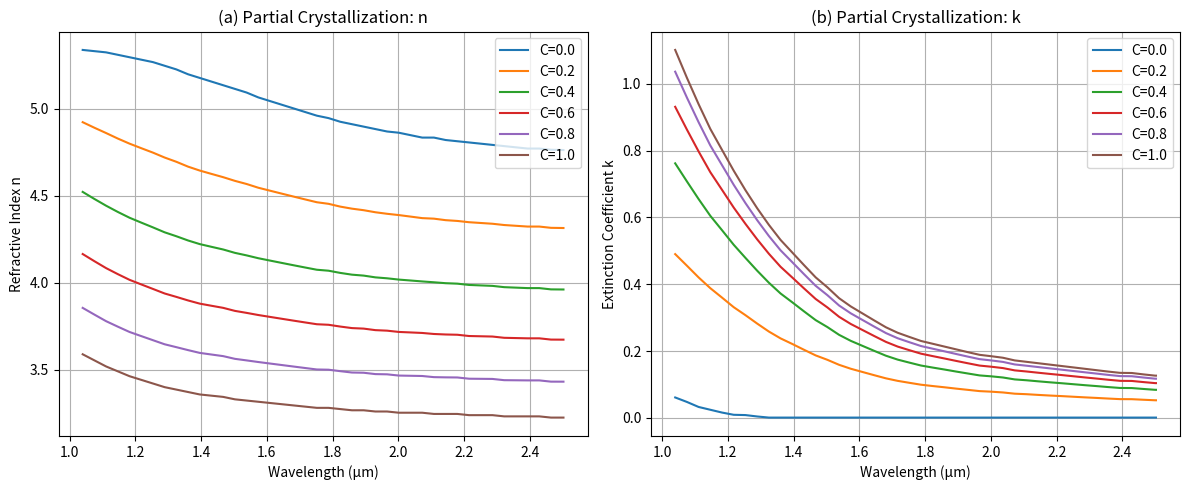

Recreate this plot in Python.
import numpy as np
import matplotlib.pyplot as plt

# ---------------------------
# 1. Define Data
# ---------------------------
wavelengths_crys = np.array([
    1.039549192, 1.075165591, 1.110781991, 1.14639839, 1.182014789, 1.217631188,
    1.253247588, 1.288863987, 1.324480386, 1.360096785, 1.395713184, 1.431329584,
    1.466945983, 1.502562382, 1.538178781, 1.573795181, 1.60941158, 1.645027979,
    1.680644378, 1.716260778, 1.751877177, 1.787493576, 1.823109975, 1.858726375,
    1.894342774, 1.929959173, 1.965575572, 2.001191972, 2.036808371, 2.07242477,
    2.108041169, 2.143657569, 2.179273968, 2.214890367, 2.250506766, 2.286123166,
    2.321739565, 2.357355964, 2.392972363, 2.428588763, 2.464205162, 2.499821561
])
n_crys = np.array([
    3.588763302, 3.553766089, 3.518768876, 3.490771105, 3.462773335, 3.441775007,
    3.420776679, 3.399778351, 3.385779466, 3.37178058,  3.357781695, 3.350782253,
    3.34378281,  3.329783925, 3.322784482, 3.315785039, 3.308785597, 3.301786154,
    3.294786711, 3.287787269, 3.280787826, 3.280787826, 3.273788384, 3.266788941,
    3.266788941, 3.259789498, 3.259789498, 3.252790056, 3.252790056, 3.252790056,
    3.245790613, 3.245790613, 3.245790613, 3.23879117,  3.23879117,  3.23879117,
    3.231791728, 3.231791728, 3.231791728, 3.231791728, 3.224792285, 3.224792285
])
k_crys_wavelengths = np.array([
    1.03598758,  1.071602851, 1.107218122, 1.142833393, 1.178448663, 1.214063934,
    1.249679205, 1.285294476, 1.320909747, 1.356525017, 1.392140288, 1.427755559,
    1.46337083,  1.4989861,   1.534601371, 1.570216642, 1.605831913, 1.641447184,
    1.677062454, 1.712677725, 1.748292996, 1.783908267, 1.819523537, 1.855138808,
    1.890754079, 1.92636935,  1.961984621, 1.997599891, 2.033215162, 2.068830433,
    2.104445704, 2.140060974, 2.175676245, 2.211291516, 2.246906787, 2.282522058,
    2.318137328, 2.353752599, 2.38936787,  2.424983141, 2.460598411, 2.496213682
])
k_crys = np.array([
    1.110339521, 1.02657927,  0.947007032, 0.871622806, 0.808802618, 0.74598243,
    0.687350254, 0.632906091, 0.582649941, 0.536581803, 0.49888969,  0.461197577,
    0.423505464, 0.394189376, 0.360685276, 0.3355572,   0.314617138, 0.293677075,
    0.272737012, 0.255984962, 0.243420924, 0.230856887, 0.222480862, 0.214104837,
    0.205728812, 0.197352786, 0.188976761, 0.184788749, 0.180600736, 0.172224711,
    0.168036699, 0.163848686, 0.159660674, 0.155472661, 0.151284648, 0.147096636,
    0.142908623, 0.138720611, 0.134532598, 0.134532598, 0.130344586, 0.126156573
])

# For amorphous
wavelengths_amor = np.array([
    1.039549192, 1.075165591, 1.110781991, 1.14639839,  1.182014789, 1.217631188,
    1.253247588, 1.288863987, 1.324480386, 1.360096785, 1.395713184, 1.431329584,
    1.466945983, 1.502562382, 1.538178781, 1.573795181, 1.60941158,  1.645027979,
    1.680644378, 1.716260778, 1.751877177, 1.787493576, 1.823109975, 1.858726375,
    1.894342774, 1.929959173, 1.965575572, 2.001191972, 2.036808371, 2.07242477,
    2.108041169, 2.143657569, 2.179273968, 2.214890367, 2.250506766, 2.286123166,
    2.321739565, 2.357355964, 2.392972363, 2.428588763, 2.464205162, 2.502142954
])
n_amor = np.array([
    5.338623961, 5.331624519, 5.324625076, 5.310626191, 5.296627306, 5.28262842,
    5.268629535, 5.247631207, 5.226632879, 5.198635109, 5.177636781, 5.156638453,
    5.135640125, 5.114641797, 5.093643469, 5.065645699, 5.044647371, 5.023649043,
    5.002650715, 4.981652387, 4.960654059, 4.946655174, 4.925656846, 4.911657961,
    4.897659075, 4.88366019,  4.869661305, 4.862661862, 4.848662977, 4.834664092,
    4.834664092, 4.820665206, 4.813665764, 4.806666321, 4.799666878, 4.792667436,
    4.785667993, 4.77866855,  4.771669108, 4.771669108, 4.764669665, 4.763121342
])
k_amor_wavelengths = np.array([
    0.996810782, 1.032426053, 1.068041324, 1.103656595, 1.139271866, 1.174887136,
    1.210502407, 1.246117678, 1.281732949, 1.317348219, 1.35296349,  1.388578761,
    1.424194032, 1.459809303, 1.495424573, 1.531039844, 1.566655115, 1.602270386,
    1.637885656, 1.673500927, 1.709116198, 1.744731469, 1.78034674,  1.81596201,
    1.851577281, 1.887192552, 1.922807823, 1.958423093, 1.994038364, 2.029653635,
    2.065268906, 2.100884177, 2.136499447, 2.172114718, 2.207729989, 2.24334526,
    2.278960531, 2.314575801, 2.350191072, 2.385806343, 2.421421614, 2.457036884
])
k_amor = np.array([
    0.075900423, 0.063336385, 0.050772347, 0.034020297, 0.025644272, 0.017268247,
    0.008892222, 0.008892222, 0.004704209, 0.000516197, 0.000516197, 0.000516197,
    0.000516197, 0.000516197, 0.000516197, 0.000516197, 0.000516197, 0.000516197,
    0.000516197, 0.000516197, 0.000516197, 0.000516197, 0.000516197, 0.000516197,
    0.000516197, 0.000516197, 0.000516197, 0.000516197, 0.000516197, 0.000516197,
    0.000516197, 0.000516197, 0.000516197, 0.000516197, 0.000516197, 0.000516197,
    0.000516197, 0.000516197, 0.000516197, 0.000516197, 0.000516197, 0.000516197
])

# ---------------------------
# 2. Build consistent arrays
#    and compute permittivities
# ---------------------------
# We need to match the same wavelength range for both n & k in each phase
# so let's do an interpolation for k_crys to match the 'wavelengths_crys' array,
# and similarly for k_amor to match 'wavelengths_amor'.

def interpolate_k(wavelengths_kdata, kdata, wavelengths_target):
    """Interpolates k-data onto the target wavelength array."""
    return np.interp(wavelengths_target, wavelengths_kdata, kdata)

k_crys_interp = interpolate_k(k_crys_wavelengths, k_crys, wavelengths_crys)
k_amor_interp = interpolate_k(k_amor_wavelengths, k_amor, wavelengths_amor)

# Convert to complex permittivities:
# epsilon = (n + i*k)^2 = (n^2 - k^2) + 2i n k
# We'll store them as numpy arrays of dtype complex.
e_crys = (n_crys + 1j*k_crys_interp)**2
e_amor = (n_amor + 1j*k_amor_interp)**2

# We'll assume we want the final results on a single "unified" wavelength array.
# For demonstration, let's just do them separately:
#  - For crystalline data, we use wavelengths_crys
#  - For amorphous data, we use wavelengths_amor
#
# Or we could do a single array of all unique wavelengths from both sets.
# For clarity, let's do them individually.

# ---------------------------
# 3. Effective Medium Theory
# ---------------------------
# The EMT equation (Maxwell Garnett form) is:
#   (epsilon_eff - 1)/(epsilon_eff + 2) =
#        C * (epsilon_c - 1)/(epsilon_c + 2) +
#        (1-C)* (epsilon_a - 1)/(epsilon_a + 2)
#
# Solve for epsilon_eff:
#   let L = RHS
#   (epsilon_eff - 1) = L * (epsilon_eff + 2)
#   epsilon_eff - 1 = L * epsilon_eff + 2L
#   epsilon_eff - L*epsilon_eff = 1 + 2L
#   epsilon_eff(1 - L) = 1 + 2L
#   epsilon_eff = (1 + 2L) / (1 - L)

def compute_epsilon_eff(e_a, e_c, C):
    """
    Given arrays of e_a and e_c (same shape),
    returns the effective epsilon array for crystallinity C.
    """
    # (epsilon_c - 1)/(epsilon_c + 2)
    term_c = (e_c - 1.0) / (e_c + 2.0)
    # (epsilon_a - 1)/(epsilon_a + 2)
    term_a = (e_a - 1.0) / (e_a + 2.0)

    # L = C * term_c + (1-C) * term_a
    L = C * term_c + (1 - C) * term_a

    # e_eff = (1 + 2L)/(1 - L)
    # Watch out for potential division by zero if L = 1, but that shouldn't
    # happen with typical permittivity values.
    e_eff = (1.0 + 2.0 * L) / (1.0 - L)
    return e_eff

# ---------------------------
# 4. Crystallinity sweep + Compute n,k from sqrt(e_eff)
# ---------------------------
# Let's pick a few crystallinity values: 0.0, 0.2, 0.4, 0.6, 0.8, 1.0
# We'll store the results in a dictionary for plotting.
crystallinities = [0.0, 0.2, 0.4, 0.6, 0.8, 1.0]

# For demonstration, we'll do the effective medium on the
# intersection of the crystalline & amorphous wavelength arrays if you want
# them on a single plot. Otherwise, we can keep them separate.
# Let's do a single array that merges them. We'll just take the union
# and sort them.

all_wavelengths = np.unique( np.concatenate([wavelengths_crys, wavelengths_amor]) )
# Interpolate e_crys, e_amor onto this merged wavelength grid:
e_crys_interp = np.interp(all_wavelengths, wavelengths_crys, e_crys.real) + 1j*np.interp(all_wavelengths, wavelengths_crys, e_crys.imag)
e_amor_interp = np.interp(all_wavelengths, wavelengths_amor, e_amor.real) + 1j*np.interp(all_wavelengths, wavelengths_amor, e_amor.imag)

results = {}
for C in crystallinities:
    e_eff = compute_epsilon_eff(e_amor_interp, e_crys_interp, C)
    # n_eff, k_eff from sqrt(e_eff)
    # We use np.sqrt for complex sqrt. The real part is n, the imag part is k.
    # Note: np.sqrt chooses the principal branch of the square root in the complex plane.
    # If you'd like continuity, you might want to handle the sign. But for typical optical data,
    # the principal branch is fine.
    sqrt_e = np.sqrt(e_eff)
    n_eff = sqrt_e.real
    k_eff = sqrt_e.imag
    results[C] = {
        'wavelengths': all_wavelengths,
        'n': n_eff,
        'k': k_eff
    }

# ---------------------------
# 5. Visualization
# ---------------------------
# We will produce Figure 2:
#   (a) Refractive index vs. wavelength  [n_eff(lambda, C)]
#   (b) Extinction coefficient vs. wavelength [k_eff(lambda, C)]
plt.figure(figsize=(12,5))

# (a) Refractive Index
plt.subplot(1,2,1)
for C in crystallinities:
    plt.plot(results[C]['wavelengths'], results[C]['n'], label=f'C={C}')
plt.xlabel('Wavelength (µm)')
plt.ylabel('Refractive Index n')
plt.title('(a) Partial Crystallization: n')
plt.grid(True)
plt.legend()

# (b) Extinction Coefficient
plt.subplot(1,2,2)
for C in crystallinities:
    plt.plot(results[C]['wavelengths'], results[C]['k'], label=f'C={C}')
plt.xlabel('Wavelength (µm)')
plt.ylabel('Extinction Coefficient k')
plt.title('(b) Partial Crystallization: k')
plt.grid(True)
plt.legend()

plt.tight_layout()
plt.show()


